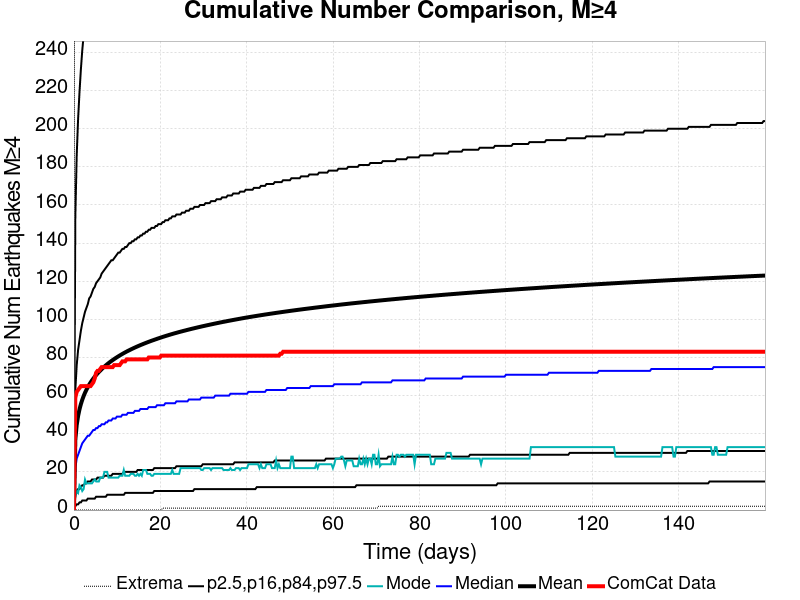

The data file committed next to this chart (first rows):
Time (days), ComCat Data, Simulation Mean, Simulation Median, Simulation Mode, Simulation Minimum, Simulation Maximum, 2.5 %-ile, 16 %-ile, 84 %-ile, 97.5 %-ile
0.0, 0.0, 0.0, 0.0, 0.0, 0.0, 0.0, 0.0, 0.0, 0.0, 0.0
0.3206, 59.0, 36.97, 22.0, 7.0, 0.0, 612.0, 2.0, 8.0, 63.0, 154.0
0.6412, 62.0, 44.61, 27.0, 10.0, 0.0, 1015, 3.0, 9.0, 76.0, 186.0
0.9618, 63.0, 49.33, 29.0, 9.0, 0.0, 1180, 3.0, 11.0, 84.0, 205.0
1.282, 64.0, 52.79, 31.0, 13.0, 0.0, 1261, 4.0, 11.0, 89.0, 219.0
1.603, 65.0, 55.53, 33.0, 12.0, 0.0, 1338, 4.0, 12.0, 94.0, 231.0
1.924, 65.0, 57.82, 35.0, 10.0, 0.0, 1402, 5.0, 13.0, 98.0, 241.0
2.244, 65.0, 59.8, 36.0, 11.0, 0.0, 1446, 5.0, 13.0, 101.0, 249.0
2.565, 65.0, 61.53, 37.0, 16.0, 0.0, 1492, 5.0, 14.0, 104.0, 256.0
2.885, 65.0, 63.05, 38.0, 14.0, 0.0, 1535, 5.0, 14.0, 106.0, 262.0
3.206, 65.0, 64.44, 39.0, 14.0, 0.0, 1559, 6.0, 15.0, 108.0, 267.0
3.527, 65.0, 65.72, 39.0, 14.0, 0.0, 1598, 6.0, 15.0, 111.0, 273.0
3.847, 65.0, 66.89, 40.0, 14.0, 0.0, 1630, 6.0, 15.0, 112.0, 278.0
4.168, 66.0, 67.97, 41.0, 14.0, 0.0, 1662, 6.0, 16.0, 114.0, 282.0
4.488, 67.0, 68.97, 42.0, 15.0, 0.0, 1680, 6.0, 16.0, 116.0, 287.0
4.809, 69.0, 69.91, 42.0, 16.0, 0.0, 1705, 6.0, 16.0, 117.0, 291.0
5.129, 72.0, 70.79, 43.0, 15.0, 0.0, 1728, 7.0, 16.0, 119.0, 294.0
5.45, 73.0, 71.62, 43.0, 15.0, 0.0, 1742, 7.0, 17.0, 120.0, 298.0
5.771, 73.0, 72.42, 44.0, 15.0, 0.0, 1765, 7.0, 17.0, 121.0, 301.0
6.091, 74.0, 73.16, 44.0, 17.0, 0.0, 1781, 7.0, 17.0, 122.0, 304.0
6.412, 75.0, 73.88, 45.0, 17.0, 0.0, 1794, 7.0, 17.0, 124.0, 307.0
6.732, 75.0, 74.58, 45.0, 17.0, 0.0, 1802, 7.0, 17.0, 125.0, 310.0
7.053, 75.0, 75.23, 45.0, 20.0, 0.0, 1818, 7.0, 18.0, 126.0, 313.0
7.374, 75.0, 75.86, 46.0, 20.0, 0.0, 1831, 7.0, 18.0, 127.0, 316.0
7.694, 75.0, 76.47, 46.0, 20.0, 0.0, 1838, 8.0, 18.0, 128.0, 319.0
8.015, 75.0, 77.06, 47.0, 17.0, 0.0, 1850, 8.0, 18.0, 129.0, 321.0
8.335, 75.0, 77.61, 47.0, 17.0, 0.0, 1855, 8.0, 18.0, 130.0, 323.0
8.656, 75.0, 78.15, 47.0, 17.0, 0.0, 1863, 8.0, 18.0, 131.0, 325.0
8.977, 75.0, 78.67, 48.0, 17.0, 0.0, 1870, 8.0, 19.0, 131.0, 328.0
9.297, 76.0, 79.17, 48.0, 17.0, 0.0, 1872, 8.0, 19.0, 132.0, 330.0
9.618, 76.0, 79.66, 48.0, 17.0, 0.0, 1878, 8.0, 19.0, 133.0, 332.0
9.938, 76.0, 80.13, 49.0, 17.0, 0.0, 1889, 8.0, 19.0, 134.0, 333.0
10.26, 76.0, 80.59, 49.0, 17.0, 0.0, 1896, 8.0, 19.0, 135.0, 337.0
10.58, 76.0, 81.04, 49.0, 18.0, 0.0, 1905, 8.0, 19.0, 135.0, 338.0
10.9, 77.0, 81.47, 49.0, 18.0, 0.0, 1909, 8.0, 19.0, 136.0, 339.0
11.22, 78.0, 81.89, 50.0, 18.0, 0.0, 1915, 8.0, 19.0, 137.0, 341.0
11.54, 78.0, 82.31, 50.0, 21.0, 0.0, 1924, 8.0, 20.0, 137.0, 343.0
11.86, 78.0, 82.71, 50.0, 18.0, 0.0, 1933, 9.0, 20.0, 138.0, 344.0
12.18, 79.0, 83.1, 50.0, 18.0, 0.0, 1940, 9.0, 20.0, 138.0, 346.0
12.5, 79.0, 83.48, 51.0, 18.0, 0.0, 1948, 9.0, 20.0, 139.0, 348.0
12.82, 79.0, 83.84, 51.0, 18.0, 0.0, 1953, 9.0, 20.0, 140.0, 349.0
13.14, 79.0, 84.2, 51.0, 19.0, 0.0, 1960, 9.0, 20.0, 140.0, 351.0
13.46, 79.0, 84.55, 51.0, 19.0, 0.0, 1976, 9.0, 20.0, 141.0, 352.0
13.79, 79.0, 84.9, 51.0, 19.0, 0.0, 1985, 9.0, 20.0, 141.0, 354.0
14.11, 79.0, 85.23, 52.0, 18.0, 0.0, 1999, 9.0, 20.0, 142.0, 355.0
14.43, 79.0, 85.56, 52.0, 18.0, 0.0, 2004, 9.0, 20.0, 142.0, 357.0
14.75, 79.0, 85.88, 52.0, 19.0, 0.0, 2012, 9.0, 21.0, 143.0, 358.0
15.07, 79.0, 86.2, 52.0, 18.0, 0.0, 2016, 9.0, 21.0, 143.0, 360.0
15.39, 79.0, 86.51, 53.0, 19.0, 0.0, 2019, 9.0, 21.0, 144.0, 361.0
15.71, 79.0, 86.81, 53.0, 18.0, 0.0, 2029, 9.0, 21.0, 144.0, 362.0
16.03, 79.0, 87.1, 53.0, 21.0, 0.0, 2031, 9.0, 21.0, 145.0, 363.0
16.35, 79.0, 87.4, 53.0, 21.0, 0.0, 2037, 9.0, 21.0, 145.0, 365.0
16.67, 79.0, 87.68, 53.0, 21.0, 0.0, 2041, 9.0, 21.0, 146.0, 366.0
16.99, 79.0, 87.96, 53.0, 19.0, 0.0, 2045, 9.0, 21.0, 146.0, 366.0
17.31, 80.0, 88.24, 54.0, 19.0, 0.0, 2048, 9.0, 21.0, 147.0, 368.0
17.63, 80.0, 88.51, 54.0, 19.0, 0.0, 2049, 9.0, 21.0, 147.0, 369.0
17.95, 80.0, 88.78, 54.0, 18.0, 0.0, 2052, 9.0, 21.0, 148.0, 370.0
18.27, 80.0, 89.04, 54.0, 18.0, 0.0, 2056, 9.0, 21.0, 148.0, 371.0
18.59, 80.0, 89.29, 54.0, 19.0, 0.0, 2060, 10.0, 22.0, 148.0, 372.0
18.91, 80.0, 89.55, 54.0, 19.0, 0.0, 2066, 10.0, 22.0, 149.0, 373.0
... 440 more rows
